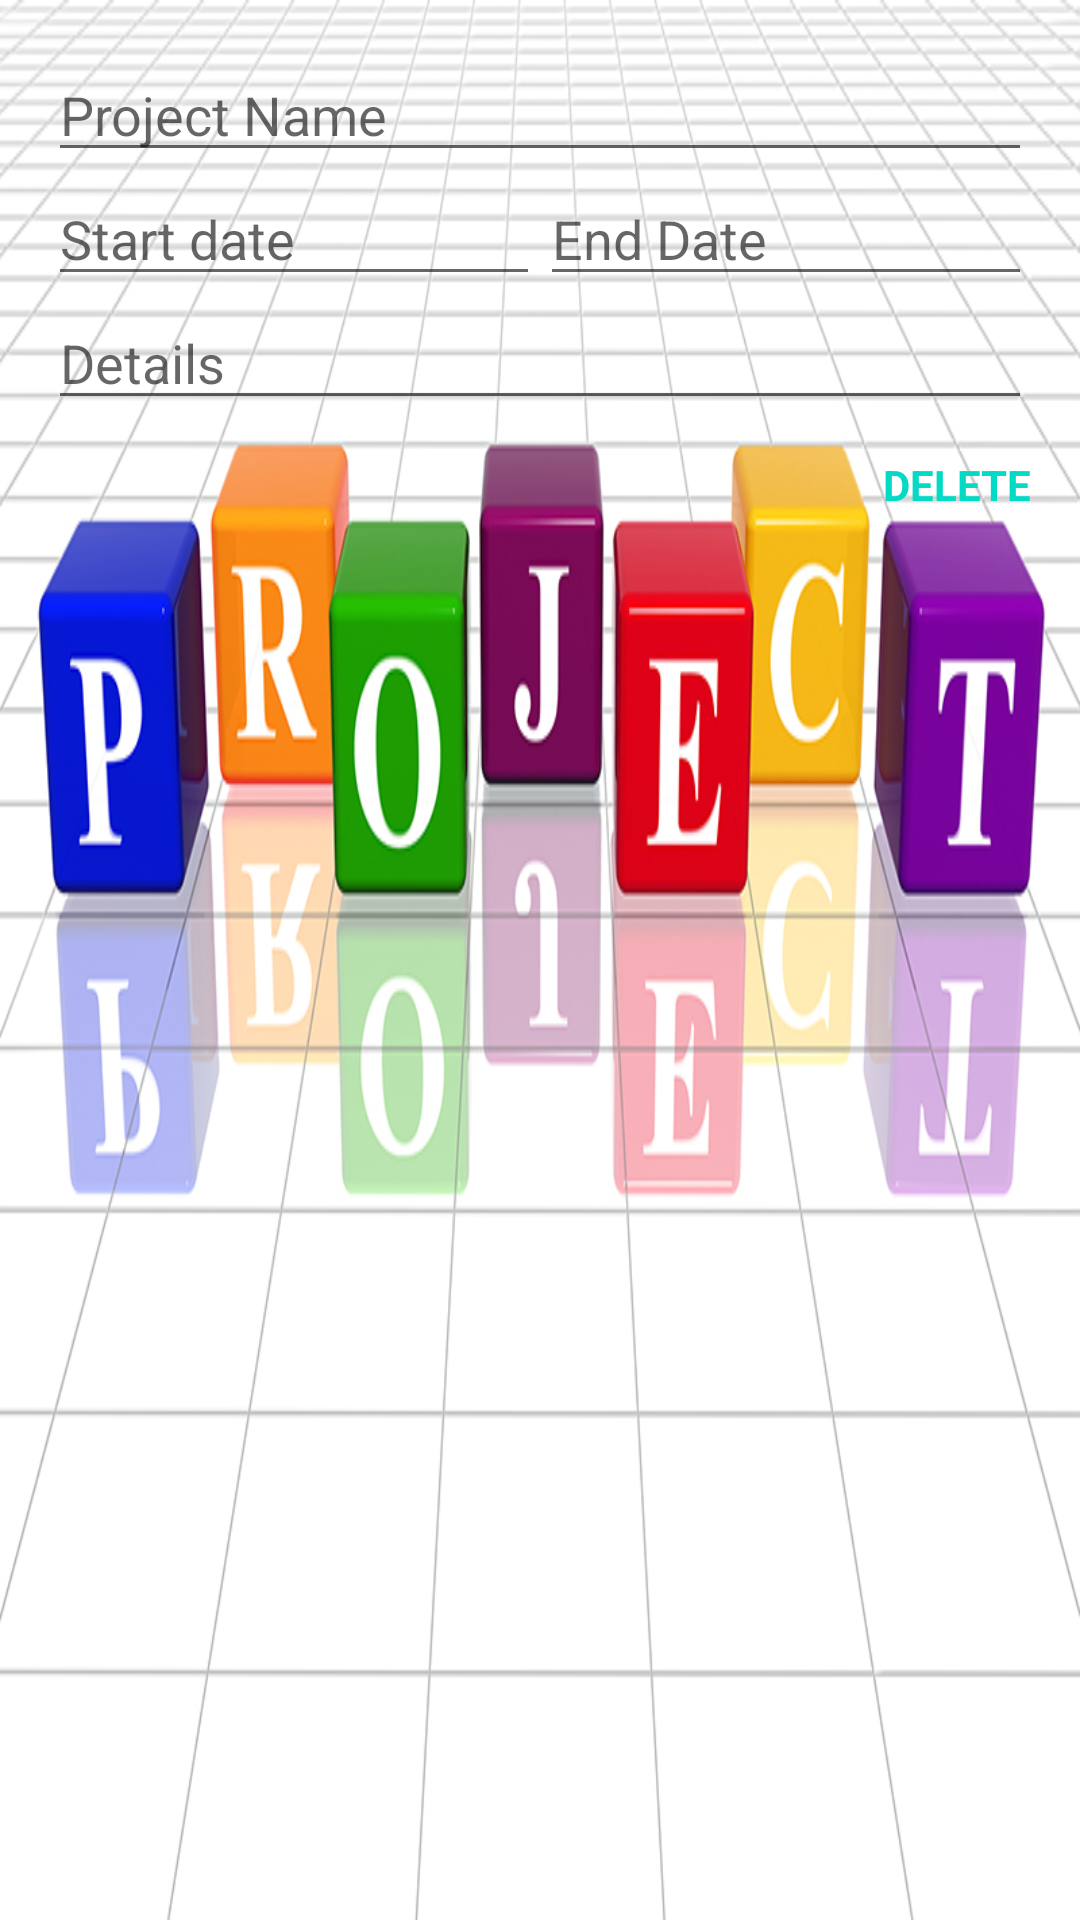

Write the Android layout XML for this screen, with the resource values it uses.
<!-- AndroidManifest.xml: application theme AppTheme -->
<!-- res/layout/activity_projects.xml -->
<?xml version="1.0" encoding="utf-8"?>
<LinearLayout
    xmlns:android="http://schemas.android.com/apk/res/android"
    android:layout_width="match_parent"
    android:layout_height="match_parent"
    android:padding="16dp"
    android:orientation="vertical"
    android:background="@drawable/pro">

    <EditText
        android:id="@+id/project_edit_name"
        android:layout_width="match_parent"
        android:layout_height="wrap_content"
        android:hint="Project Name"
        android:textColor="#FFC107" />

    <LinearLayout
        android:layout_width="match_parent"
        android:layout_height="wrap_content">

        <EditText
            android:id="@+id/project_edit_start_date"
            android:layout_width="0dp"
            android:layout_height="wrap_content"
            android:layout_weight="1"
            android:hint="Start date"
            android:inputType="date"
            android:textColor="#FFC107" />

        <EditText
            android:id="@+id/project_edit_end_date"
            android:layout_width="0dp"
            android:layout_height="wrap_content"
            android:layout_weight="1"
            android:hint="End Date"
            android:inputType="date"
            android:textColor="#FFC107" />

    </LinearLayout>

    <EditText
        android:id="@+id/project_edit_details"
        android:layout_width="match_parent"
        android:layout_height="wrap_content"
        android:hint="Details"
        android:textColor="#FFC107" />

    <TextView
        android:id="@+id/project_edit_delete"
        android:layout_width="wrap_content"
        android:layout_height="wrap_content"
        android:layout_marginTop="12dp"
        android:layout_gravity="right"
        android:text="Delete"
        style="@style/AppTheme.TextView.DeleteButton"/>

</LinearLayout>
<!-- resources referenced by this layout -->
<resources>
  <!-- drawable pro: jpg bitmap (drawable, 175164 bytes) -->
  <style name="AppTheme.TextView.DeleteButton">
          <item name="android:background">?attr/selectableItemBackground</item>
  
          <item name="android:textAllCaps">true</item>
          <item name="android:textColor">@color/colorAccent</item>
          <item name="android:textStyle">bold</item>
      </style>
  <style name="AppTheme" parent="Theme.AppCompat.Light.DarkActionBar">
          
          <item name="colorPrimary">@color/colorPrimary</item>
          <item name="colorPrimaryDark">@color/colorPrimaryDark</item>
          <item name="colorAccent">@color/colorAccent</item>
      </style>
  <!-- not gathered from this repository: default colours our renderer supplied (Android Studio template values) -->
  <color name="colorPrimary">#FF6200EE</color>
  <color name="colorPrimaryDark">#FF3700B3</color>
  <color name="colorAccent">#FF03DAC5</color>
</resources>
